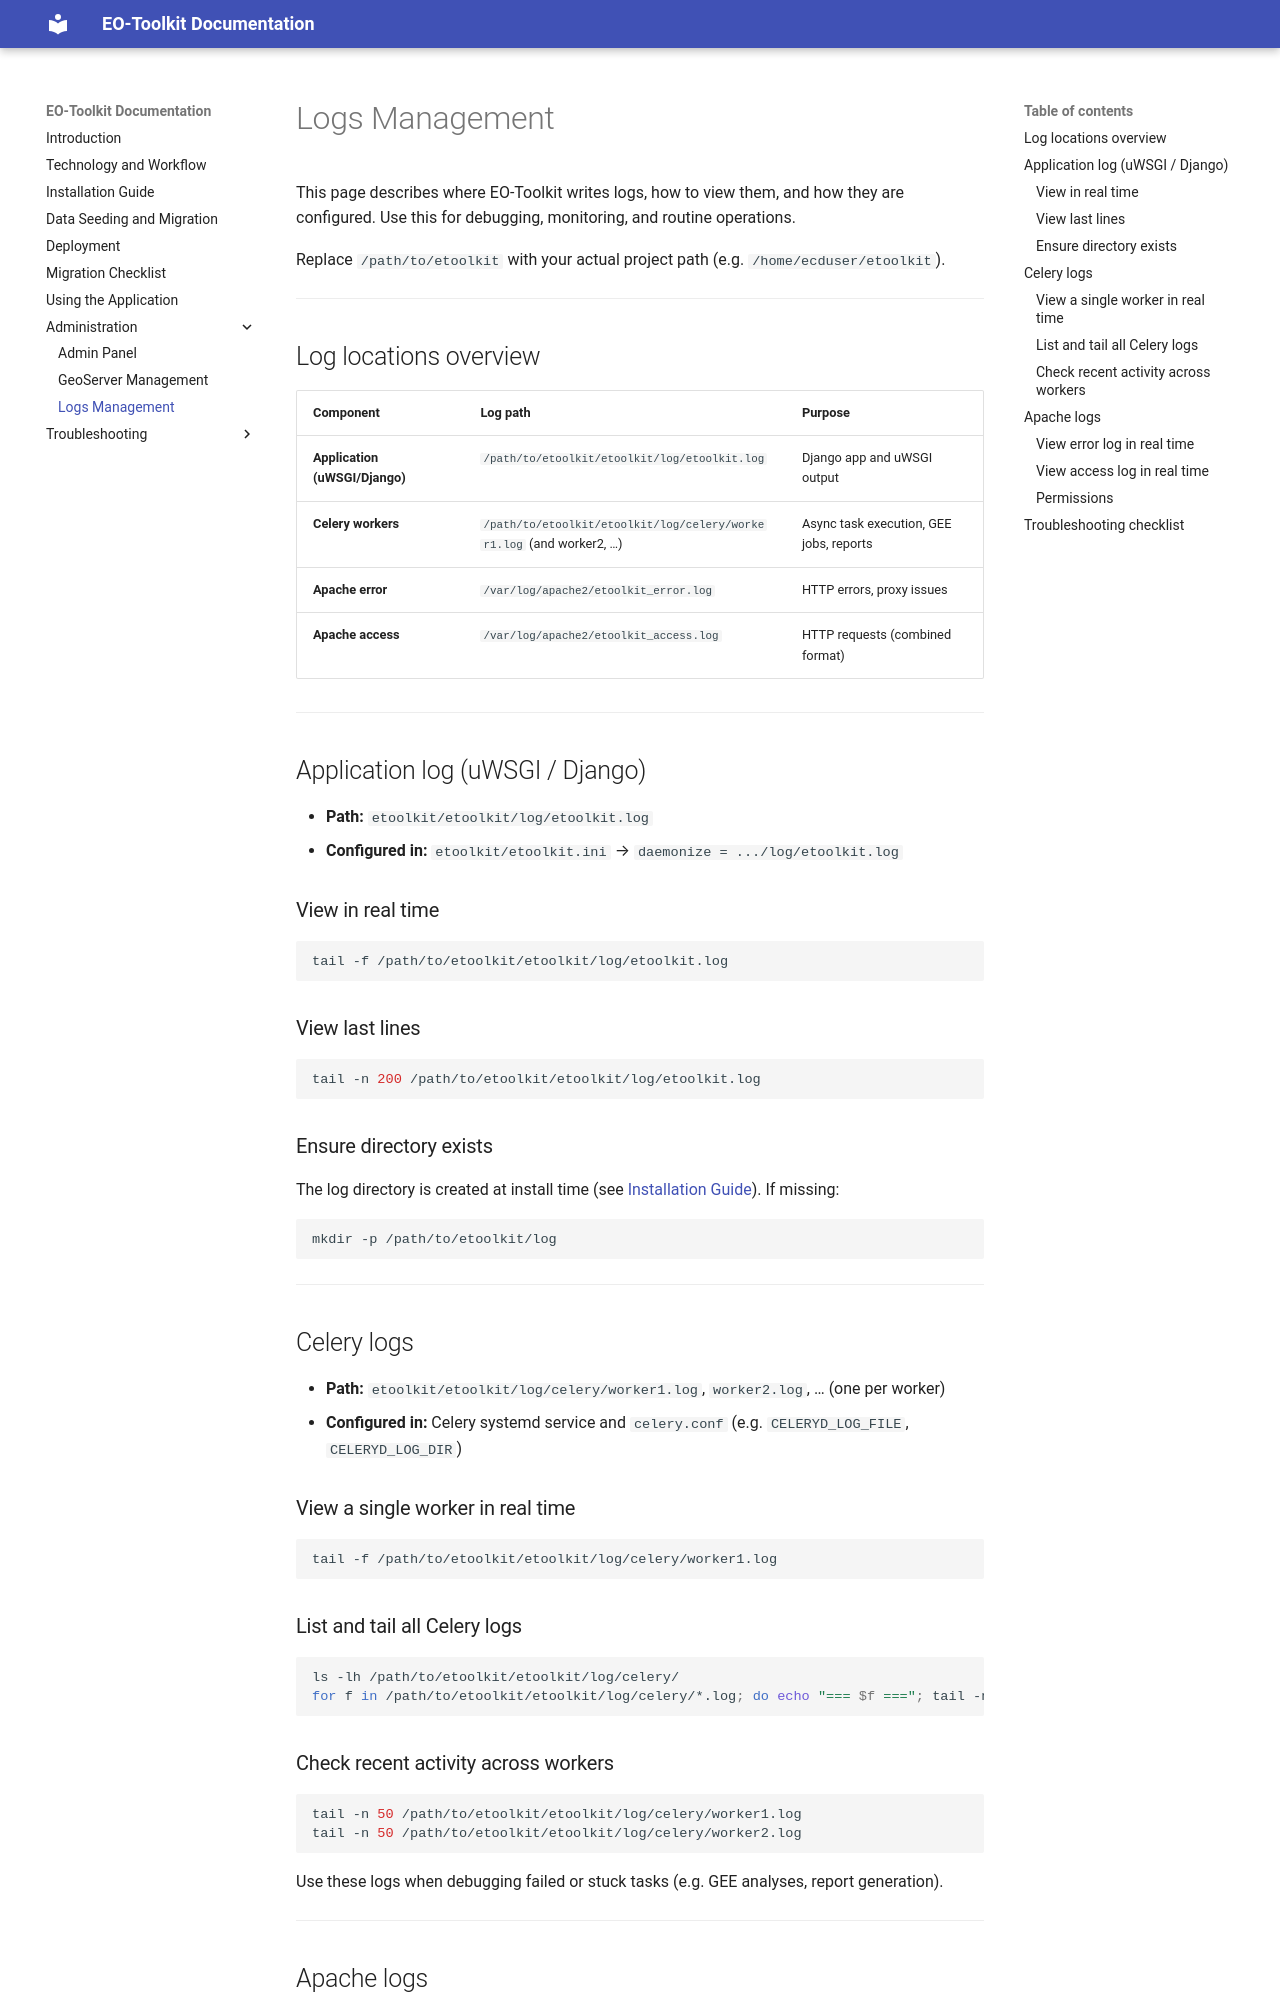

repository: geonexa/etoolkit-docs · page: administration/logs-management/index.html · generator: mkdocs

# Logs Management

This page describes where EO-Toolkit writes logs, how to view them, and how they are configured. Use this for debugging, monitoring, and routine operations.

Replace `/path/to/etoolkit` with your actual project path (e.g. `/home/ecduser/etoolkit`).

---

## Log locations overview

| Component | Log path | Purpose |
|-----------|----------|---------|
| **Application (uWSGI/Django)** | `/path/to/etoolkit/etoolkit/log/etoolkit.log` | Django app and uWSGI output |
| **Celery workers** | `/path/to/etoolkit/etoolkit/log/celery/worker1.log` (and worker2, …) | Async task execution, GEE jobs, reports |
| **Apache error** | `/var/log/apache2/etoolkit_error.log` | HTTP errors, proxy issues |
| **Apache access** | `/var/log/apache2/etoolkit_access.log` | HTTP requests (combined format) |

---

## Application log (uWSGI / Django)

- **Path:** `etoolkit/etoolkit/log/etoolkit.log`
- **Configured in:** `etoolkit/etoolkit.ini` → `daemonize = .../log/etoolkit.log`

### View in real time

```bash
tail -f /path/to/etoolkit/etoolkit/log/etoolkit.log
```

### View last lines

```bash
tail -n 200 /path/to/etoolkit/etoolkit/log/etoolkit.log
```

### Ensure directory exists

The log directory is created at install time (see [Installation Guide](../installation.md)). If missing:

```bash
mkdir -p /path/to/etoolkit/log
```

---

## Celery logs

- **Path:** `etoolkit/etoolkit/log/celery/worker1.log`, `worker2.log`, … (one per worker)
- **Configured in:** Celery systemd service and `celery.conf` (e.g. `CELERYD_LOG_FILE`, `CELERYD_LOG_DIR`)

### View a single worker in real time

```bash
tail -f /path/to/etoolkit/etoolkit/log/celery/worker1.log
```

### List and tail all Celery logs

```bash
ls -lh /path/to/etoolkit/etoolkit/log/celery/
for f in /path/to/etoolkit/etoolkit/log/celery/*.log; do echo "=== $f ==="; tail -n 20 "$f"; done
```
